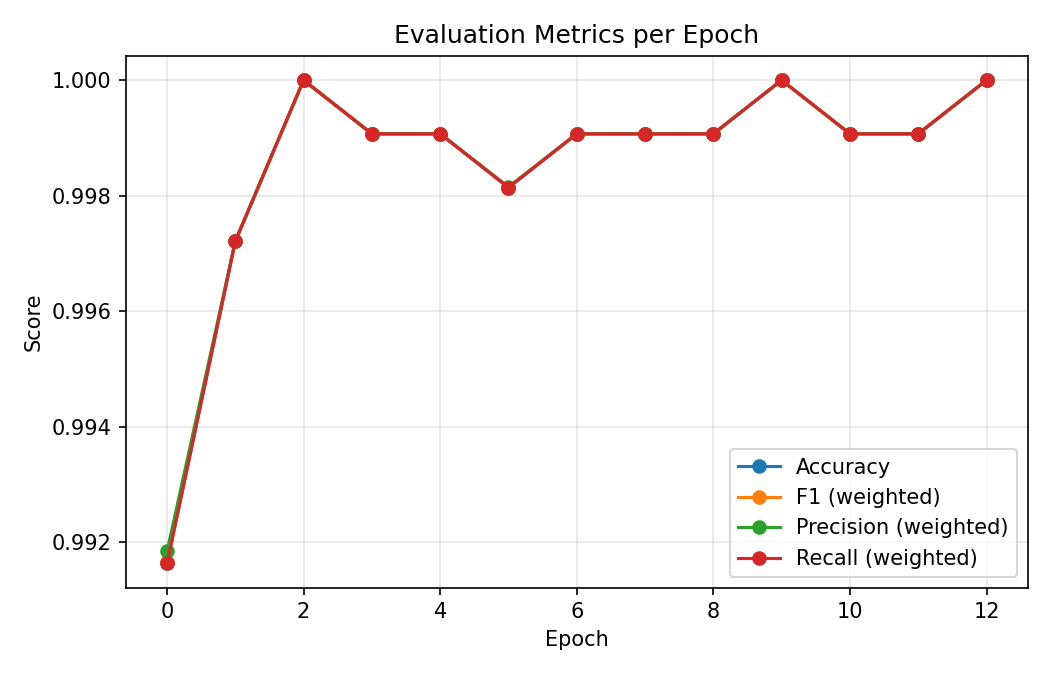

The data file committed next to this chart (first rows):
epoch, eval_loss, accuracy, f1, precision, recall
0, 0.03756, 0.9916, 0.9917, 0.9918, 0.9916
1, 0.004283, 0.9972, 0.9972, 0.9972, 0.9972
2, 0.000435, 1.0, 1.0, 1.0, 1.0
3, 0.0009017, 0.9991, 0.9991, 0.9991, 0.9991
4, 0.001415, 0.9991, 0.9991, 0.9991, 0.9991
5, 0.002181, 0.9981, 0.9981, 0.9982, 0.9981
6, 0.008547, 0.9991, 0.9991, 0.9991, 0.9991
7, 0.007518, 0.9991, 0.9991, 0.9991, 0.9991
8, 0.002596, 0.9991, 0.9991, 0.9991, 0.9991
9, 0.0005807, 1.0, 1.0, 1.0, 1.0
10, 0.001468, 0.9991, 0.9991, 0.9991, 0.9991
11, 0.001481, 0.9991, 0.9991, 0.9991, 0.9991
12, 0.000435, 1.0, 1.0, 1.0, 1.0
